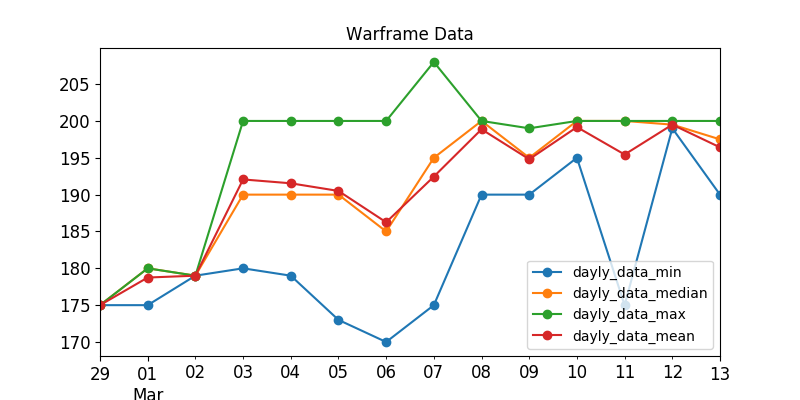

The table this chart was drawn from, first rows:
, last_seen, user, status_data, platinum, order_type
83, 2020-03-03, Alegarh, ingame, 180.0, sell
569, 2020-03-03, Helmut_Wiesental, ingame, 188.0, sell
322, 2020-03-03, legaliize420, ingame, 189.0, sell
567, 2020-03-03, khanock, ingame, 190.0, sell
552, 2020-03-03, Pandaahh, ingame, 190.0, sell
424, 2020-03-03, fenghuwuyu, ingame, 190.0, sell
254, 2020-03-03, baris228, ingame, 190.0, sell
166, 2020-03-03, cafree, ingame, 190.0, sell
557, 2020-03-03, TheInexcusable, ingame, 195.0, sell
404, 2020-03-03, huseyin4270, ingame, 195.0, sell
262, 2020-03-03, podbacx, ingame, 198.0, sell
194, 2020-03-03, -THESTRONGISNOPAINNOGAIN, ingame, 199.0, sell
272, 2020-03-03, Mazver, ingame, 199.0, sell
329, 2020-03-03, DrinkTee, ingame, 200.0, sell
498, 2020-03-03, Darker_long, ingame, 200.0, sell
546, 2020-03-04, Mildreck, ingame, 188.0, sell
558, 2020-03-04, senilit, ingame, 190.0, sell
541, 2020-03-04, xiubolianhao, ingame, 190.0, sell
398, 2020-03-04, Summernight.Yunting, ingame, 190.0, sell
146, 2020-03-04, MasteryDog, ingame, 190.0, sell
227, 2020-03-04, Imperlus, ingame, 190.0, sell
48, 2020-03-04, Tragedy, ingame, 195.0, sell
376, 2020-03-04, Kiss999, ingame, 198.0, sell
458, 2020-03-04, Sati-Critatis, ingame, 200.0, sell
430, 2020-03-04, IGodQ, ingame, 200.0, sell
281, 2020-03-04, VEZ1Rtr, ingame, 200.0, sell
501, 2020-03-05, desperos1, ingame, 178.0, sell
552, 2020-03-05, SadOverlord, ingame, 188.0, sell
548, 2020-03-05, Noramono, ingame, 190.0, sell
545, 2020-03-05, Shivv, ingame, 190.0, sell
127, 2020-03-05, Tagnar_Sinker, ingame, 190.0, sell
476, 2020-03-05, GrayK, ingame, 190.0, sell
412, 2020-03-05, adam336, ingame, 195.0, sell
110, 2020-03-05, Liuskur, ingame, 195.0, sell
104, 2020-03-05, 09DuckSlayer09, ingame, 199.0, sell
249, 2020-03-05, RicardoDT, ingame, 199.0, sell
180, 2020-03-05, yixinanguiX, ingame, 200.0, sell
471, 2020-03-05, Crackoo, ingame, 200.0, sell
563, 2020-03-06, SoulDevouring, ingame, 190.0, sell
450, 2020-03-06, SmogJumper, ingame, 190.0, sell
484, 2020-03-06, Light08, ingame, 190.0, sell
560, 2020-03-06, COVID-20, ingame, 195.0, sell
400, 2020-03-06, Spiderbot, ingame, 200.0, sell
518, 2020-03-06, S1ayerr, ingame, 200.0, sell
564, 2020-03-07, Nova_BetSal, ingame, 190.0, sell
555, 2020-03-07, JustMirage, ingame, 190.0, sell
409, 2020-03-07, Al_pal, ingame, 195.0, sell
563, 2020-03-07, v1adi, ingame, 195.0, sell
293, 2020-03-07, ramSang, ingame, 200.0, sell
216, 2020-03-07, Saigyl, ingame, 200.0, sell
106, 2020-03-07, LitMeUp., ingame, 200.0, sell
461, 2020-03-07, helloClown, ingame, 208.0, sell
45, 2020-03-07, -VLG-34rus-, ingame, 180.0, sell
278, 2020-03-07, GuangXiOutLawGraves, ingame, 193.0, sell
523, 2020-03-07, Photoshop2077, ingame, 198.0, sell
33, 2020-03-07, Alexsis911, ingame, 200.0, sell
441, 2020-03-07, MichelTielNL, ingame, 200.0, sell
564, 2020-03-07, Geriatrics51, ingame, 200.0, sell
76, 2020-03-07, Tysonator, ingame, 200.0, sell
558, 2020-03-07, Phantom_Eye, ingame, 185.0, sell
... 87 more rows
